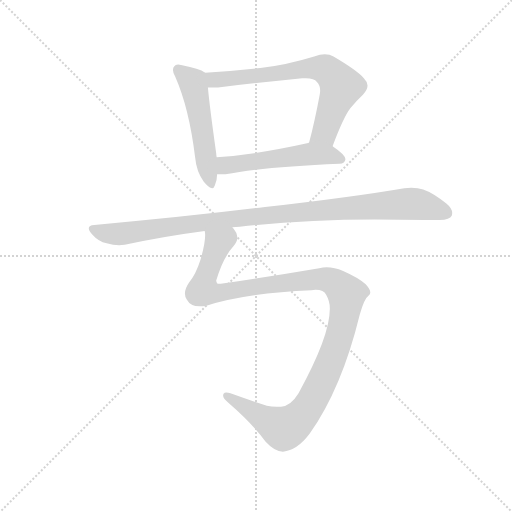
t = 0.00 s
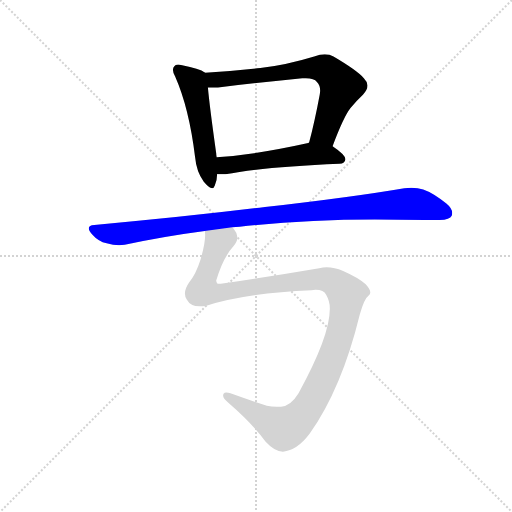
t = 3.27 s
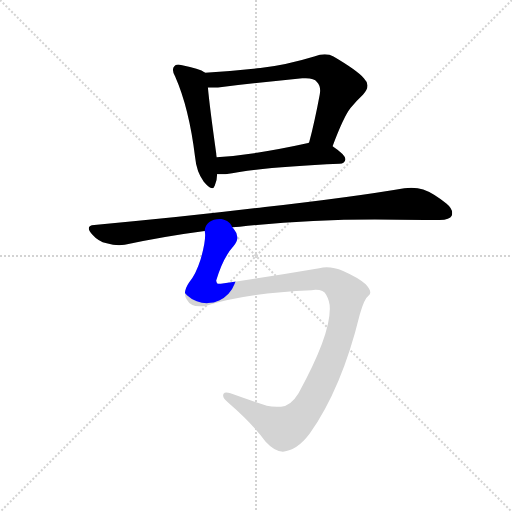
t = 3.47 s
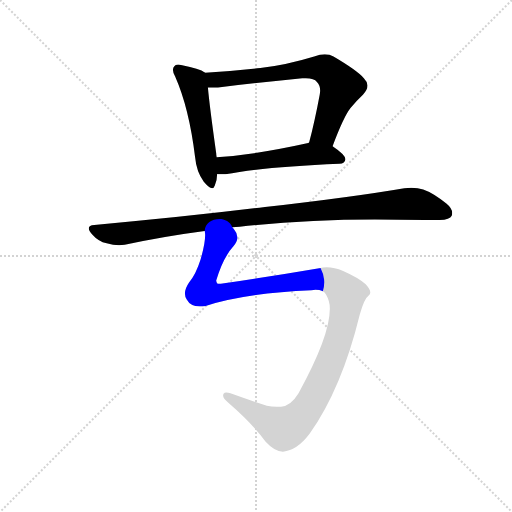
t = 3.66 s
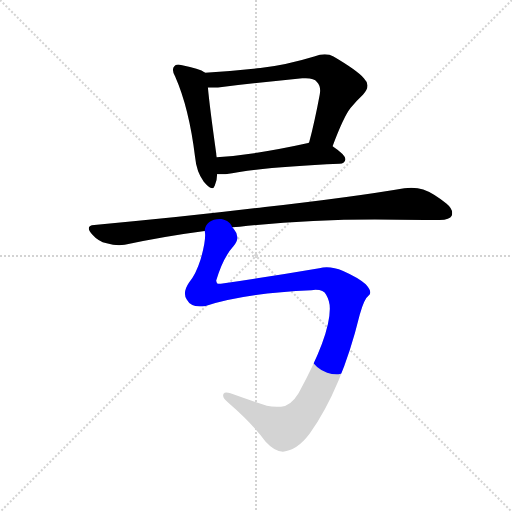
t = 3.85 s
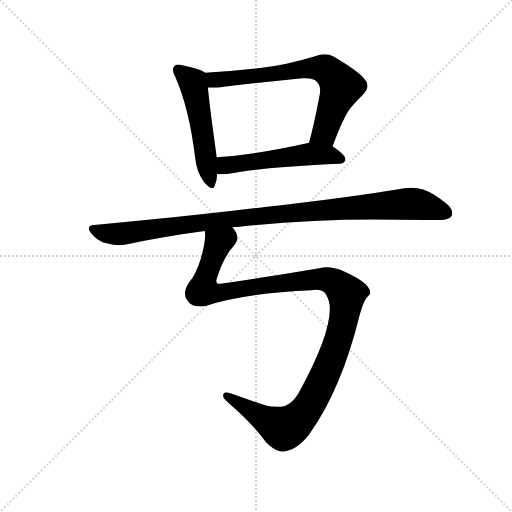
t = 4.50 s

The animated SVG that drew these frames (rendered in a browser with its animation timeline set to each time). Animation: 5 CSS @keyframes rules; one cycle of 4.50 s.

<svg version="1.1" viewBox="0 0 1024 1024" xmlns="http://www.w3.org/2000/svg">
  <g stroke="lightgray" stroke-dasharray="1,1" stroke-width="1" transform="scale(4, 4)">
    <line x1="0" y1="0" x2="256" y2="256"></line>
    <line x1="256" y1="0" x2="0" y2="256"></line>
    <line x1="128" y1="0" x2="128" y2="256"></line>
    <line x1="0" y1="128" x2="256" y2="128"></line>
  </g>
  <g transform="scale(0.92, -0.92) translate(60, -850)">
    <style type="text/css">
      
        @keyframes keyframes0 {
          from {
            stroke: blue;
            stroke-dashoffset: 524;
            stroke-width: 128;
          }
          63% {
            animation-timing-function: step-end;
            stroke: blue;
            stroke-dashoffset: 0;
            stroke-width: 128;
          }
          to {
            stroke: black;
            stroke-width: 1024;
          }
        }
        #make-me-a-hanzi-animation-0 {
          animation: keyframes0 0.6764322916666666s both;
          animation-delay: 0s;
          animation-timing-function: linear;
        }
      
        @keyframes keyframes1 {
          from {
            stroke: blue;
            stroke-dashoffset: 705;
            stroke-width: 128;
          }
          70% {
            animation-timing-function: step-end;
            stroke: blue;
            stroke-dashoffset: 0;
            stroke-width: 128;
          }
          to {
            stroke: black;
            stroke-width: 1024;
          }
        }
        #make-me-a-hanzi-animation-1 {
          animation: keyframes1 0.82373046875s both;
          animation-delay: 0.6764322916666666s;
          animation-timing-function: linear;
        }
      
        @keyframes keyframes2 {
          from {
            stroke: blue;
            stroke-dashoffset: 530;
            stroke-width: 128;
          }
          63% {
            animation-timing-function: step-end;
            stroke: blue;
            stroke-dashoffset: 0;
            stroke-width: 128;
          }
          to {
            stroke: black;
            stroke-width: 1024;
          }
        }
        #make-me-a-hanzi-animation-2 {
          animation: keyframes2 0.6813151041666666s both;
          animation-delay: 1.5001627604166665s;
          animation-timing-function: linear;
        }
      
        @keyframes keyframes3 {
          from {
            stroke: blue;
            stroke-dashoffset: 1032;
            stroke-width: 128;
          }
          77% {
            animation-timing-function: step-end;
            stroke: blue;
            stroke-dashoffset: 0;
            stroke-width: 128;
          }
          to {
            stroke: black;
            stroke-width: 1024;
          }
        }
        #make-me-a-hanzi-animation-3 {
          animation: keyframes3 1.08984375s both;
          animation-delay: 2.181477864583333s;
          animation-timing-function: linear;
        }
      
        @keyframes keyframes4 {
          from {
            stroke: blue;
            stroke-dashoffset: 1205;
            stroke-width: 128;
          }
          80% {
            animation-timing-function: step-end;
            stroke: blue;
            stroke-dashoffset: 0;
            stroke-width: 128;
          }
          to {
            stroke: black;
            stroke-width: 1024;
          }
        }
        #make-me-a-hanzi-animation-4 {
          animation: keyframes4 1.2306315104166667s both;
          animation-delay: 3.271321614583333s;
          animation-timing-function: linear;
        }
      
    </style>
    
      <path d="M 386 692 Q 373 701 336 708 Q 330 710 327 710 Q 321 710 319 706 Q 316 703 316 698 Q 316 692 321 683 Q 351 615 364 509 Q 367 476 383 455 Q 395 441 401 441 Q 405 441 407 447 Q 412 458 412 471 L 411 508 Q 410 514 410 517 Q 395 624 392 660 C 389 690 389 690 386 692 Z" fill="lightgray"></path>
    
      <path d="M 663 532 Q 687 596 702 615 Q 716 632 729 644 Q 739 655 739 664 Q 739 672 731 680 Q 716 697 665 727 Q 657 732 646 732 Q 636 732 623 727 Q 561 708 506 702 Q 446 695 386 692 C 356 690 362 660 392 660 L 414 660 Q 509 671 597 680 L 605 680 Q 623 680 629 672 Q 636 665 636 653 Q 636 649 635 644 Q 624 585 612 540 C 604 511 652 504 663 532 Z" fill="lightgray"></path>
    
      <path d="M 678 494 Q 690 495 691 504 Q 690 514 663 532 C 640 548 640 548 612 540 L 610 539 Q 498 514 411 508 C 381 506 382 471 412 471 L 430 471 Q 510 487 678 494 Z" fill="lightgray"></path>
    
      <path d="M 445 356 Q 452 357 461 357 Q 602 373 755 373 Q 869 372 896 372 Q 918 372 922 381 Q 923 384 923 387 Q 923 397 911 407 Q 881 431 860 438 Q 849 442 834 442 Q 827 442 819 441 Q 708 422 516 400 Q 346 379 145 361 Q 133 360 133 354 Q 133 349 140 341 Q 154 325 172 321 Q 186 317 199 317 Q 205 317 211 318 Q 294 336 385 348 L 445 356 Z" fill="lightgray"></path>
    
      <path d="M 722 166 Q 732 201 741 207 Q 745 210 745 214 Q 745 221 735 232 Q 720 246 686 261 Q 667 269 650 269 Q 642 269 634 267 Q 528 249 420 233 L 413 233 Q 410 236 410 240 Q 425 290 447 314 Q 456 324 456 334 Q 456 343 449 351 Q 446 355 445 356 C 435 384 386 378 385 348 Q 386 344 386 339 Q 386 320 376 286 Q 366 254 351 236 Q 342 223 342 212 Q 342 205 346 199 Q 354 184 374 184 Q 380 184 387 185 Q 476 213 617 219 Q 622 220 626 220 Q 644 220 649 209 Q 657 195 657 180 L 657 178 Q 657 119 589 -5 Q 572 -33 551 -34 L 542 -34 Q 530 -34 520 -32 Q 474 -17 441 -5 Q 436 -3 432 -3 Q 428 -3 426 -6 Q 425 -8 425 -10 Q 425 -17 437 -26 Q 489 -71 517 -110 Q 537 -132 555 -132 Q 586 -129 613 -93 Q 683 6 722 166 Z" fill="lightgray"></path>
    
    
      <clipPath id="make-me-a-hanzi-clip-0">
        <path d="M 386 692 Q 373 701 336 708 Q 330 710 327 710 Q 321 710 319 706 Q 316 703 316 698 Q 316 692 321 683 Q 351 615 364 509 Q 367 476 383 455 Q 395 441 401 441 Q 405 441 407 447 Q 412 458 412 471 L 411 508 Q 410 514 410 517 Q 395 624 392 660 C 389 690 389 690 386 692 Z"></path>
      </clipPath>
      <path clip-path="url(#make-me-a-hanzi-clip-0)" d="M 328 698 L 359 670 L 362 660 L 400 448" fill="none" id="make-me-a-hanzi-animation-0" stroke-dasharray="396 792" stroke-linecap="round"></path>
    
      <clipPath id="make-me-a-hanzi-clip-1">
        <path d="M 663 532 Q 687 596 702 615 Q 716 632 729 644 Q 739 655 739 664 Q 739 672 731 680 Q 716 697 665 727 Q 657 732 646 732 Q 636 732 623 727 Q 561 708 506 702 Q 446 695 386 692 C 356 690 362 660 392 660 L 414 660 Q 509 671 597 680 L 605 680 Q 623 680 629 672 Q 636 665 636 653 Q 636 649 635 644 Q 624 585 612 540 C 604 511 652 504 663 532 Z"></path>
      </clipPath>
      <path clip-path="url(#make-me-a-hanzi-clip-1)" d="M 394 688 L 402 678 L 420 677 L 605 701 L 637 702 L 656 694 L 682 661 L 645 562 L 619 545" fill="none" id="make-me-a-hanzi-animation-1" stroke-dasharray="577 1154" stroke-linecap="round"></path>
    
      <clipPath id="make-me-a-hanzi-clip-2">
        <path d="M 678 494 Q 690 495 691 504 Q 690 514 663 532 C 640 548 640 548 612 540 L 610 539 Q 498 514 411 508 C 381 506 382 471 412 471 L 430 471 Q 510 487 678 494 Z"></path>
      </clipPath>
      <path clip-path="url(#make-me-a-hanzi-clip-2)" d="M 417 477 L 433 491 L 606 514 L 654 514 L 682 504" fill="none" id="make-me-a-hanzi-animation-2" stroke-dasharray="402 804" stroke-linecap="round"></path>
    
      <clipPath id="make-me-a-hanzi-clip-3">
        <path d="M 445 356 Q 452 357 461 357 Q 602 373 755 373 Q 869 372 896 372 Q 918 372 922 381 Q 923 384 923 387 Q 923 397 911 407 Q 881 431 860 438 Q 849 442 834 442 Q 827 442 819 441 Q 708 422 516 400 Q 346 379 145 361 Q 133 360 133 354 Q 133 349 140 341 Q 154 325 172 321 Q 186 317 199 317 Q 205 317 211 318 Q 294 336 385 348 L 445 356 Z"></path>
      </clipPath>
      <path clip-path="url(#make-me-a-hanzi-clip-3)" d="M 143 351 L 194 341 L 583 389 L 819 407 L 862 403 L 911 386" fill="none" id="make-me-a-hanzi-animation-3" stroke-dasharray="904 1808" stroke-linecap="round"></path>
    
      <clipPath id="make-me-a-hanzi-clip-4">
        <path d="M 722 166 Q 732 201 741 207 Q 745 210 745 214 Q 745 221 735 232 Q 720 246 686 261 Q 667 269 650 269 Q 642 269 634 267 Q 528 249 420 233 L 413 233 Q 410 236 410 240 Q 425 290 447 314 Q 456 324 456 334 Q 456 343 449 351 Q 446 355 445 356 C 435 384 386 378 385 348 Q 386 344 386 339 Q 386 320 376 286 Q 366 254 351 236 Q 342 223 342 212 Q 342 205 346 199 Q 354 184 374 184 Q 380 184 387 185 Q 476 213 617 219 Q 622 220 626 220 Q 644 220 649 209 Q 657 195 657 180 L 657 178 Q 657 119 589 -5 Q 572 -33 551 -34 L 542 -34 Q 530 -34 520 -32 Q 474 -17 441 -5 Q 436 -3 432 -3 Q 428 -3 426 -6 Q 425 -8 425 -10 Q 425 -17 437 -26 Q 489 -71 517 -110 Q 537 -132 555 -132 Q 586 -129 613 -93 Q 683 6 722 166 Z"></path>
      </clipPath>
      <path clip-path="url(#make-me-a-hanzi-clip-4)" d="M 439 347 L 436 334 L 415 322 L 384 239 L 384 218 L 413 212 L 507 229 L 648 243 L 679 227 L 694 210 L 682 131 L 661 69 L 617 -24 L 584 -65 L 556 -82 L 432 -9" fill="none" id="make-me-a-hanzi-animation-4" stroke-dasharray="1077 2154" stroke-linecap="round"></path>
    
  </g>
</svg>
